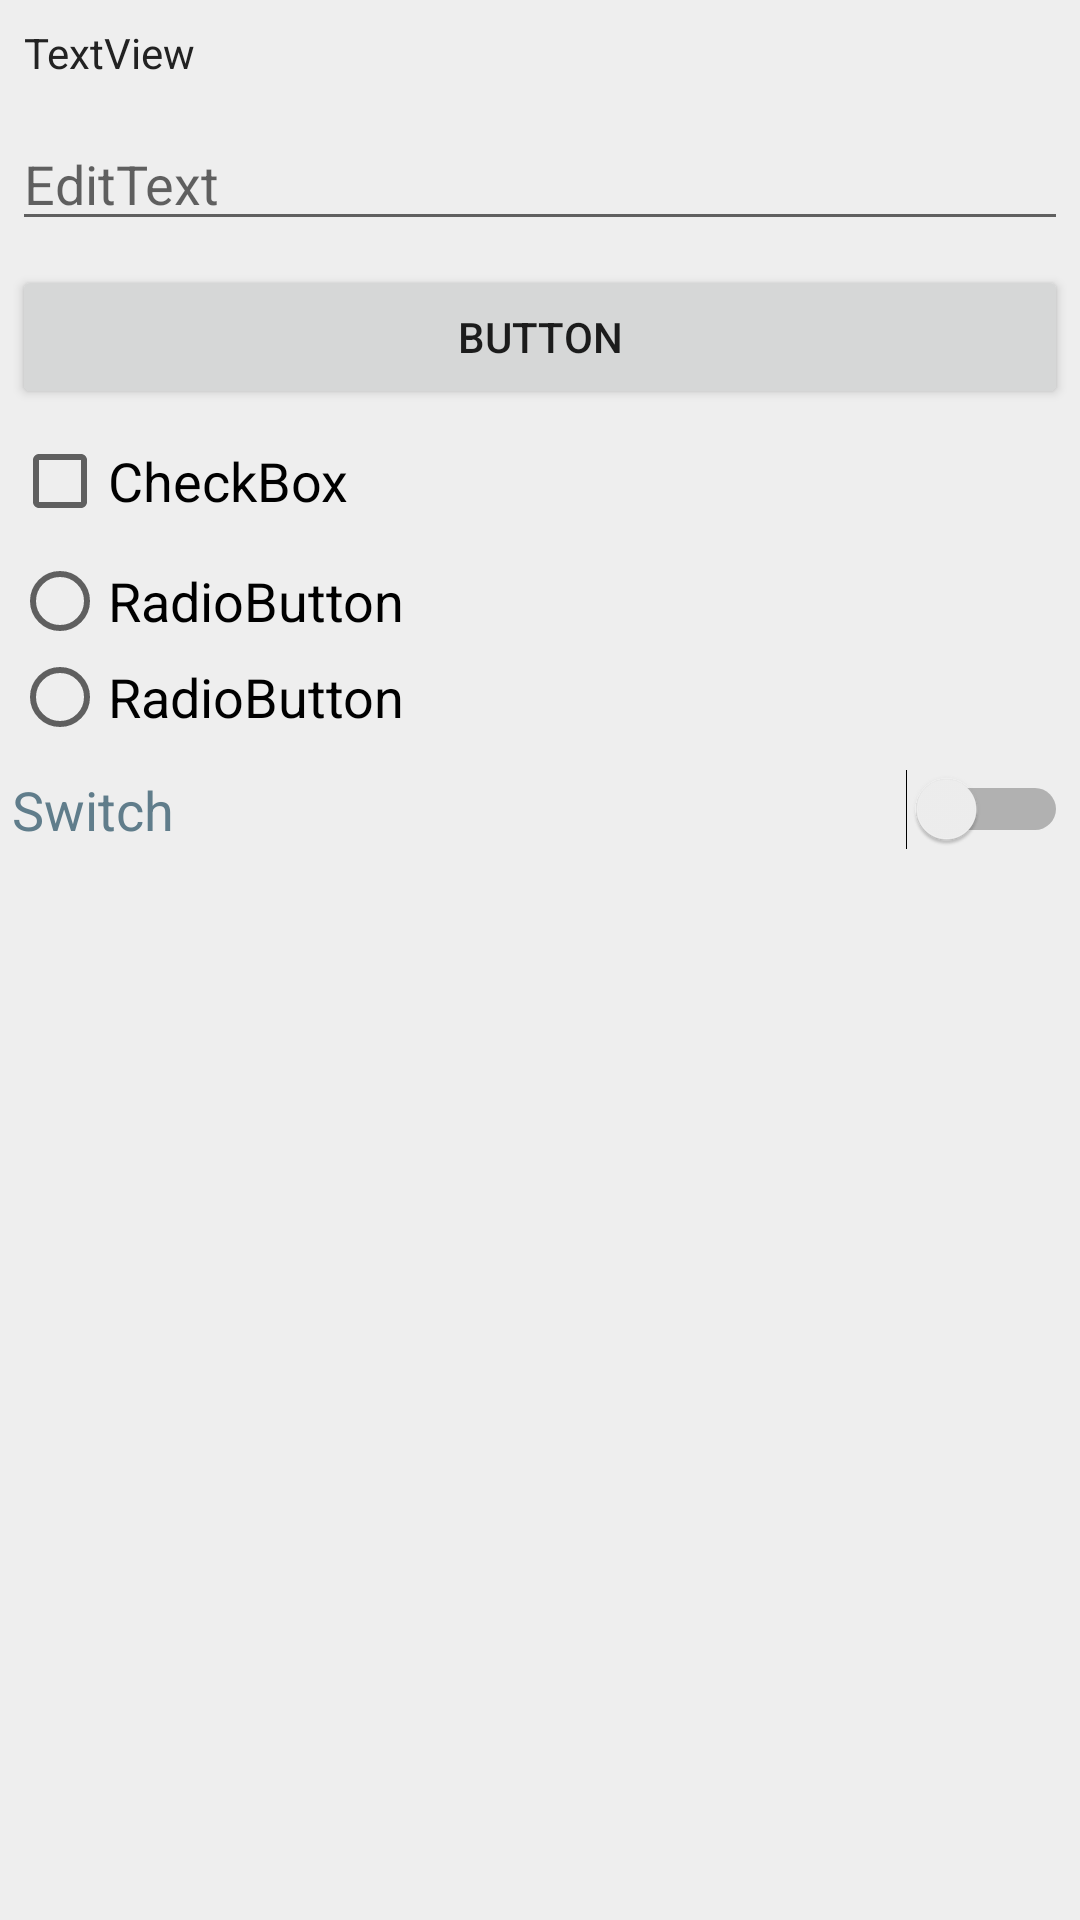

Android layout source for this screen:
<!-- AndroidManifest.xml: application theme AppTheme -->
<!-- res/layout/activity_unify_style.xml -->
<?xml version="1.0" encoding="utf-8"?>
<LinearLayout xmlns:android="http://schemas.android.com/apk/res/android"
    android:layout_width="match_parent"
    android:layout_height="match_parent"
    android:background="@color/bgGrey"
    android:orientation="vertical">

    <TextView
        android:layout_width="match_parent"
        android:layout_height="wrap_content"
        android:layout_margin="4dp"
        android:text="TextView"/>

    <EditText
        android:layout_width="match_parent"
        android:layout_height="wrap_content"
        android:layout_margin="4dp"
        android:hint="EditText"/>

    <Button
        android:layout_width="match_parent"
        android:layout_height="wrap_content"
        android:layout_margin="4dp"
        android:text="Button"/>

    <CheckBox
        android:layout_width="match_parent"
        android:layout_height="wrap_content"
        android:layout_margin="4dp"
        android:text="CheckBox"/>

    <RadioGroup
        android:layout_width="match_parent"
        android:layout_height="wrap_content"
        android:layout_margin="4dp">

        <RadioButton
            android:layout_width="match_parent"
            android:layout_height="wrap_content"
            android:text="RadioButton"/>

        <RadioButton
            android:layout_width="match_parent"
            android:layout_height="wrap_content"
            android:text="RadioButton"/>

    </RadioGroup>

    <Switch
        android:layout_width="match_parent"
        android:layout_height="wrap_content"
        android:layout_margin="4dp"
        android:textColor="@color/textMainPrimary"
        android:text="Switch"/>

</LinearLayout>
<!-- resources referenced by this layout -->
<resources>
  <color name="bgGrey">@color/colorGrey</color>
  <color name="textMainPrimary">@color/colorPrimary</color>
  <style name="AppTheme" parent="Theme.AppCompat.Light.DarkActionBar">
          
          <item name="colorPrimary">@color/colorPrimary</item>
          <item name="colorPrimaryDark">@color/colorPrimaryDark</item>
          <item name="colorAccent">@color/colorAccent</item>
  
          <item name="android:textAppearance">@style/TextAppearance</item>
  
          
          <item name="android:textViewStyle">@style/TextView</item>
          <item name="buttonStyle">@style/Button</item>
          <item name="editTextStyle">@style/EditText</item>
          <item name="checkboxStyle">@style/CheckBox</item>
          <item name="radioButtonStyle">@style/RadioButton</item>
          <item name="switchStyle">@style/Switch</item>
  
      </style>
  <color name="colorGrey">#eee</color>
  <color name="colorPrimary">#607D8B</color>
  <color name="colorPrimaryDark">#263238</color>
  <color name="colorAccent">#1E88E5</color>
  <style name="TextAppearance" parent="TextAppearance.AppCompat">
          <item name="android:textSize">@dimen/textMain</item>
          <item name="android:textColor">@color/colorAccent</item>
      </style>
  <style name="TextView" parent="android:Widget.TextView">
          <item name="android:padding">@dimen/paddingText</item>
          <item name="android:textAppearance">@style/TextAppearance.TextView</item>
      </style>
  <style name="Button" parent="Widget.AppCompat.Button">
          <item name="android:background">@drawable/rect_primary_r4dp</item>
          <item name="android:textAllCaps">false</item>
          <item name="android:textAppearance">@style/TextAppearance.Button</item>
      </style>
  <style name="EditText" parent="Widget.AppCompat.EditText">
          <item name="android:textAppearance">@style/TextAppearance.TextView</item>
          <item name="android:textColor">@color/textContent</item>
      </style>
  <style name="CheckBox" parent="Widget.AppCompat.CompoundButton.CheckBox">
          <item name="android:textColor">@color/textMainPrimary</item>
          <item name="android:textAppearance">@style/TextAppearance.Button</item>
      </style>
  <style name="RadioButton" parent="Widget.AppCompat.CompoundButton.RadioButton">
          <item name="android:textColor">@color/textMainPrimary</item>
          <item name="android:textAppearance">@style/TextAppearance.Button</item>
      </style>
  <style name="Switch" parent="Widget.AppCompat.CompoundButton.Switch">
          <item name="switchTextAppearance">@style/TextAppearance.CompoundButton</item>
      </style>
  <dimen name="textMain">18sp</dimen>
  <dimen name="paddingText">@dimen/spaceSmall</dimen>
  <style name="TextAppearance.TextView">
          <item name="android:textColor">@color/textContent</item>
          <item name="android:textSize">@dimen/textContent</item>
      </style>
  <style name="TextAppearance.Button">
          <item name="android:textColor">@color/textMainWhite</item>
          <item name="android:textSize">@dimen/textContent</item>
      </style>
  <color name="textContent">@color/colorDark</color>
  <style name="TextAppearance.CompoundButton">
          <item name="android:textColor">@color/textMainPrimary</item>
          <item name="android:textSize">@dimen/textContent</item>
      </style>
  <dimen name="spaceSmall">4dp</dimen>
  <dimen name="textContent">14sp</dimen>
  <color name="textMainWhite">@color/colorWhite</color>
  <color name="colorDark">#222</color>
  <color name="colorWhite">#fff</color>
</resources>
